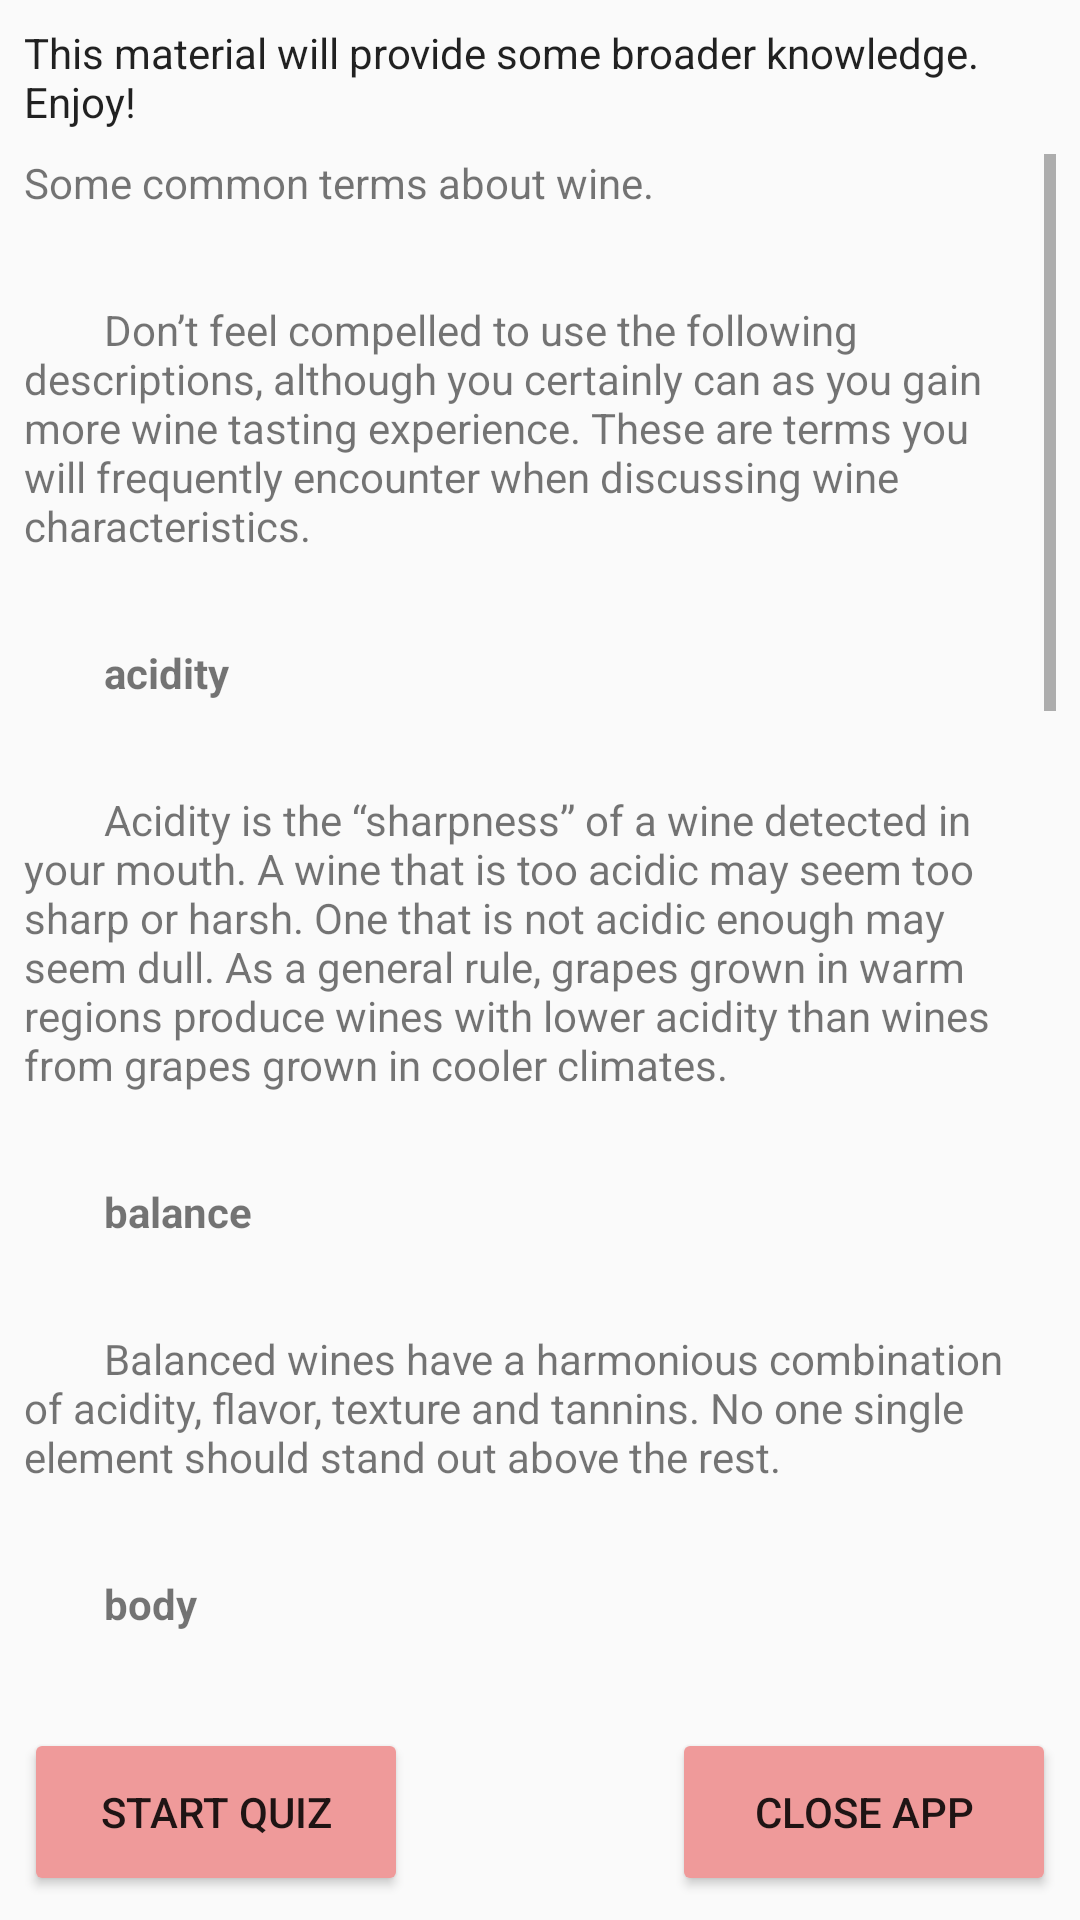

Produce the Android XML layout that renders to this screen, including the resource entries it uses.
<!-- AndroidManifest.xml: application theme AppTheme -->
<!-- res/layout/read_more.xml -->
<?xml version="1.0" encoding="utf-8"?>
<RelativeLayout xmlns:android="http://schemas.android.com/apk/res/android"
    android:layout_width="match_parent"
    android:layout_height="match_parent"
    android:paddingBottom="@dimen/activity_vertical_margin"
    android:paddingLeft="@dimen/activity_horizontal_margin"
    android:paddingRight="@dimen/activity_horizontal_margin"
    android:paddingTop="@dimen/activity_vertical_margin">

    <TextView
        android:id="@+id/introductoryText"
        style="@style/TextViewStyle"
        android:text="@string/introductoryText" />

    <LinearLayout
        android:id="@+id/buttonsArea"
        android:layout_width="match_parent"
        android:layout_height="wrap_content"
        android:layout_alignParentBottom="true"
        android:orientation="horizontal">

        <Button
            android:id="@+id/startQuizButton"
            style="@style/ButtonStyle_01"
            android:onClick="goToQuestionOne"
            android:text="@string/buttonTextStartQuiz" />

        <View
            android:layout_width="0dp"
            android:layout_height="match_parent"
            android:layout_weight="1"></View>

        <Button
            android:id="@+id/closeAppButton"
            style="@style/ButtonStyle_01"
            android:onClick="closeApp"
            android:text="@string/closeApp" />

    </LinearLayout>

    <ScrollView
        android:layout_width="wrap_content"
        android:layout_height="wrap_content"
        android:layout_above="@id/buttonsArea"
        android:layout_below="@id/introductoryText">

        <LinearLayout
            android:layout_width="match_parent"
            android:layout_height="wrap_content"
            android:orientation="vertical">

            <TextView
                android:layout_width="match_parent"
                android:layout_height="wrap_content"
                android:layout_marginBottom="@dimen/space_between_textViews"
                android:text="@string/readMoreText" />

            <TextView
                android:layout_width="match_parent"
                android:layout_height="wrap_content"
                android:text="@string/resourceMaterials" />

        </LinearLayout>

    </ScrollView>

</RelativeLayout>
<!-- resources referenced by this layout -->
<resources>
  <dimen name="activity_horizontal_margin">8dp</dimen>
  <dimen name="activity_vertical_margin">8dp</dimen>
  <dimen name="space_between_textViews">8dp</dimen>
  <string name="buttonTextStartQuiz">Start quiz</string>
  <string name="closeApp">Close app</string>
  <string name="introductoryText">This material will provide some broader knowledge. Enjoy!</string>
  <string name="readMoreText">"Some common terms about wine.\n\n
          Don’t feel compelled to use the following descriptions, although you certainly can as you gain more wine tasting experience. These are terms you will frequently encounter when discussing wine characteristics.\n\n
          <b>acidity</b> \n\n
          Acidity is the “sharpness” of a wine detected in your mouth. A wine that is too acidic may seem too sharp or harsh. One that is not acidic enough may seem dull. As a general rule, grapes grown in warm regions produce wines with lower acidity than wines from grapes grown in cooler climates.\n\n
          <b>balance</b>\n\n
          Balanced wines have a harmonious combination of acidity, flavor, texture and tannins. No one single element should stand out above the rest.\n\n
          <b>body</b>\n\n
          A wine’s body is the impact of the wine in your mouth. Wine with plenty of flavor, alcohol and tannin is a considered a full-bodied wine.\n\n
          <b>bouquet</b>\n\n
          The bouquet is the wine’s aroma.\n\n
          <b>complexity</b>\n\n
          Complex wines have a combination of richness, flavor, intensity, and balance. They are also said to have “depth”.\n\n
          <b>crispness</b>\n\n
          A crisp wine has proper acidity and taste, without excess sweetness.\n\n
          <b>delicate</b>\n\n
          Delicate wines are somewhat mild in bouquet, flavor and body.\n\n
          <b>dryness</b>\n\n
          A dry wine has very little or no sweetness; dry is the opposite of sweet. This term can also refer to the dry, puckering sensation in a drinker’s mouth caused by tannins. Residual sugar in the wine may give it a slight sweetness. These wines are described as off-dry or semi-dry.\n\n
          <b>finish</b>\n\n
          The wine’s taste immediately after it is swallowed is its finish. The aftertaste and aroma that remain after you have swallowed the wine is called its length. A long length is better than a short one."</string>
  <string name="resourceMaterials"><b>Content of this quiz was prepared thanks to these resources:</b>\n
          https://www.etiquettescholar.com\n
          https://indibrownbeauty.wordpress.com\n
          http://www.askmen.com\n
          http://winefolly.com\n
          http://cupofjo.com
      </string>
  <style name="ButtonStyle_01">
          <item name="android:layout_width">@dimen/controlButtonDimension_01</item>
          <item name="android:layout_height">@dimen/controlButtonDimension_02</item>
      </style>
  <style name="TextViewStyle" parent="TextAppearance.AppCompat">
          <item name="android:textAppearance">@style/Theme.AppCompat.Light</item>
          <item name="android:layout_width">match_parent</item>
          <item name="android:layout_height">wrap_content</item>
          <item name="android:layout_marginBottom">@dimen/space_between_textViews</item>
      </style>
  <style name="AppTheme" parent="Theme.AppCompat.Light.DarkActionBar">
          
          <item name="colorPrimary">#d32f2f</item>
          <item name="colorPrimaryDark">#b71c1c</item>
          <item name="colorAccent">#ff1744</item>
          <item name="colorButtonNormal">#ef9a9a</item>
      </style>
  <dimen name="controlButtonDimension_01">128dp</dimen>
  <dimen name="controlButtonDimension_02">56dp</dimen>
</resources>
